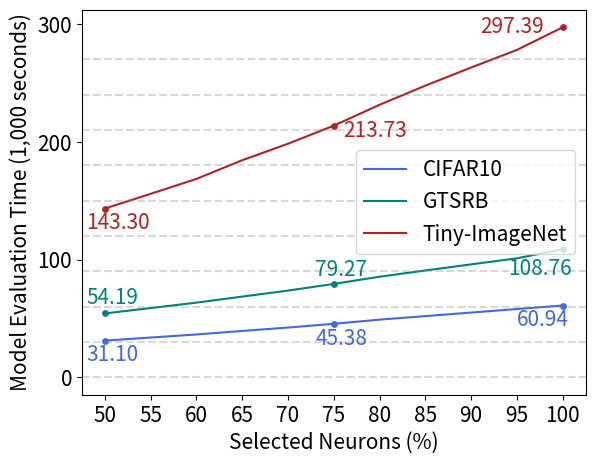

Source code (Python):
import matplotlib.pyplot as plt
import numpy as np


def draw_running_time_graph(
    percents,
    cifar10_running_time,
    gtsrb_running_time,
    tinyimagenet_running_time,
):
    figure = plt.figure(figsize=(6.5, 5))

    figure1 = figure.add_subplot(111)
    figure1.set_xlabel("Selected Neurons (%)", fontsize=15)
    figure1.set_ylabel("Model Evaluation Time (1,000 seconds)", fontsize=15)

    figure1.set_xticks(np.linspace(50, 100, 11))  # [50, 105, 5]
    figure1.set_yticks(ticks=(0, 100, 200, 300))
    plt.xticks(fontsize=15)
    plt.yticks(fontsize=15)

    figure1.plot(
        percents,
        cifar10_running_time,
        linestyle="solid",
        color="royalblue",
        label="CIFAR10",
    )

    figure1.plot(
        percents,
        gtsrb_running_time,
        linestyle="solid",
        color="teal",
        label="GTSRB",
    )

    figure1.plot(
        percents,
        tinyimagenet_running_time,
        linestyle="solid",
        color="firebrick",
        label="Tiny-ImageNet",
    )

    figure1.legend(loc="center right", fontsize="15")

    # CIFAR10 running time at 50%, 75% and 100%
    figure1.scatter(
        percents[0], cifar10_running_time[0], color="royalblue", zorder=1, s=15
    )
    figure1.annotate(
        f"{cifar10_running_time[0]:.2f}",
        xy=(percents[0], cifar10_running_time[0]),
        xytext=(percents[0] - 2, cifar10_running_time[0] - 17.5),
        color="royalblue",
        fontsize=15,
    )
    figure1.scatter(
        percents[5], cifar10_running_time[5], color="royalblue", zorder=1, s=15
    )
    figure1.annotate(
        f"{cifar10_running_time[5]:.2f}",
        xy=(percents[5], cifar10_running_time[5]),
        xytext=(percents[5] - 2, cifar10_running_time[5] - 17.5),
        color="royalblue",
        fontsize=15,
    )
    figure1.scatter(
        percents[10], cifar10_running_time[10], color="royalblue", zorder=1, s=15
    )
    figure1.annotate(
        f"{cifar10_running_time[10]:.2f}",
        xy=(percents[10], cifar10_running_time[10]),
        xytext=(percents[10] - 5, cifar10_running_time[10] - 17.5),
        color="royalblue",
        fontsize=15,
    )

    # GTSRB running time at 50%, 75% and 100%
    figure1.scatter(percents[0], gtsrb_running_time[0], color="teal", zorder=1, s=15)
    figure1.annotate(
        f"{gtsrb_running_time[0]:.2f}",
        xy=(percents[0], gtsrb_running_time[0]),
        xytext=(percents[0] - 2, gtsrb_running_time[0] + 8),
        color="teal",
        fontsize=15,
    )
    figure1.scatter(percents[5], gtsrb_running_time[5], color="teal", zorder=1, s=15)
    figure1.annotate(
        f"{gtsrb_running_time[5]:.2f}",
        xy=(percents[5], gtsrb_running_time[5]),
        xytext=(percents[5] - 2, gtsrb_running_time[5] + 7),
        color="teal",
        fontsize=15,
    )
    figure1.scatter(percents[10], gtsrb_running_time[10], color="teal", zorder=1, s=15)
    figure1.annotate(
        f"{gtsrb_running_time[10]:.2f}",
        xy=(percents[10], gtsrb_running_time[10]),
        xytext=(percents[10] - 6, gtsrb_running_time[10] - 22),
        color="teal",
        fontsize=15,
    )

    # TinyImageNet running time at 50%, 75% and 100%
    figure1.scatter(
        percents[0], tinyimagenet_running_time[0], color="firebrick", zorder=1, s=15
    )
    figure1.annotate(
        f"{tinyimagenet_running_time[0]:.2f}",
        xy=(percents[0], tinyimagenet_running_time[0]),
        xytext=(percents[0] - 2, tinyimagenet_running_time[0] - 17.5),
        color="firebrick",
        fontsize=15,
    )
    figure1.scatter(
        percents[5], tinyimagenet_running_time[5], color="firebrick", zorder=1, s=15
    )
    figure1.annotate(
        f"{tinyimagenet_running_time[5]:.2f}",
        xy=(percents[5], tinyimagenet_running_time[5]),
        xytext=(percents[5] + 1, tinyimagenet_running_time[5] - 9),
        color="firebrick",
        fontsize=15,
    )
    figure1.scatter(
        percents[10], tinyimagenet_running_time[10], color="firebrick", zorder=1, s=15
    )
    figure1.annotate(
        f"{tinyimagenet_running_time[10]:.2f}",
        xy=(percents[10], tinyimagenet_running_time[10]),
        xytext=(percents[10] - 9, tinyimagenet_running_time[10] - 5),
        color="firebrick",
        fontsize=15,
    )

    for i in range(0, 300, 30):
        figure1.axhline(i, linestyle="--", color="gray", alpha=0.3)

    plt.savefig(f"running_time.png", dpi=1024)
    plt.close()


if __name__ == "__main__":
    percents = [*range(50, 105, 5)]
    cifar10_running_time = [
        31097,  # 50
        33723,  # 55
        36316,  # 60
        39310,  # 65
        42210,  # 70
        45378,  # 75
        48940,  # 80
        51940,  # 85
        54940,  # 90
        57940,  # 95
        60940,  # 100
    ]

    gtsrb_running_time = [
        54185,  # 50
        58768,  # 55
        63378,  # 60
        68500,  # 65
        73599,  # 70
        79268,  # 75
        85399,  # 80
        90701,  # 85
        95889,  # 90
        101028,  # 95
        108762,  # 100
    ]

    tinyimagenet_running_time = [
        143300,  # 50
        155800,  # 55
        168506,  # 60
        184363,  # 65
        198387,  # 70
        213730,  # 75
        231486,  # 80
        247753,  # 85
        263162,  # 90
        278112,  # 95
        297387,  # 100
    ]

    draw_running_time_graph(
        percents,
        [i / 1000 for i in cifar10_running_time],
        [i / 1000 for i in gtsrb_running_time],
        [i / 1000 for i in tinyimagenet_running_time],
    )
